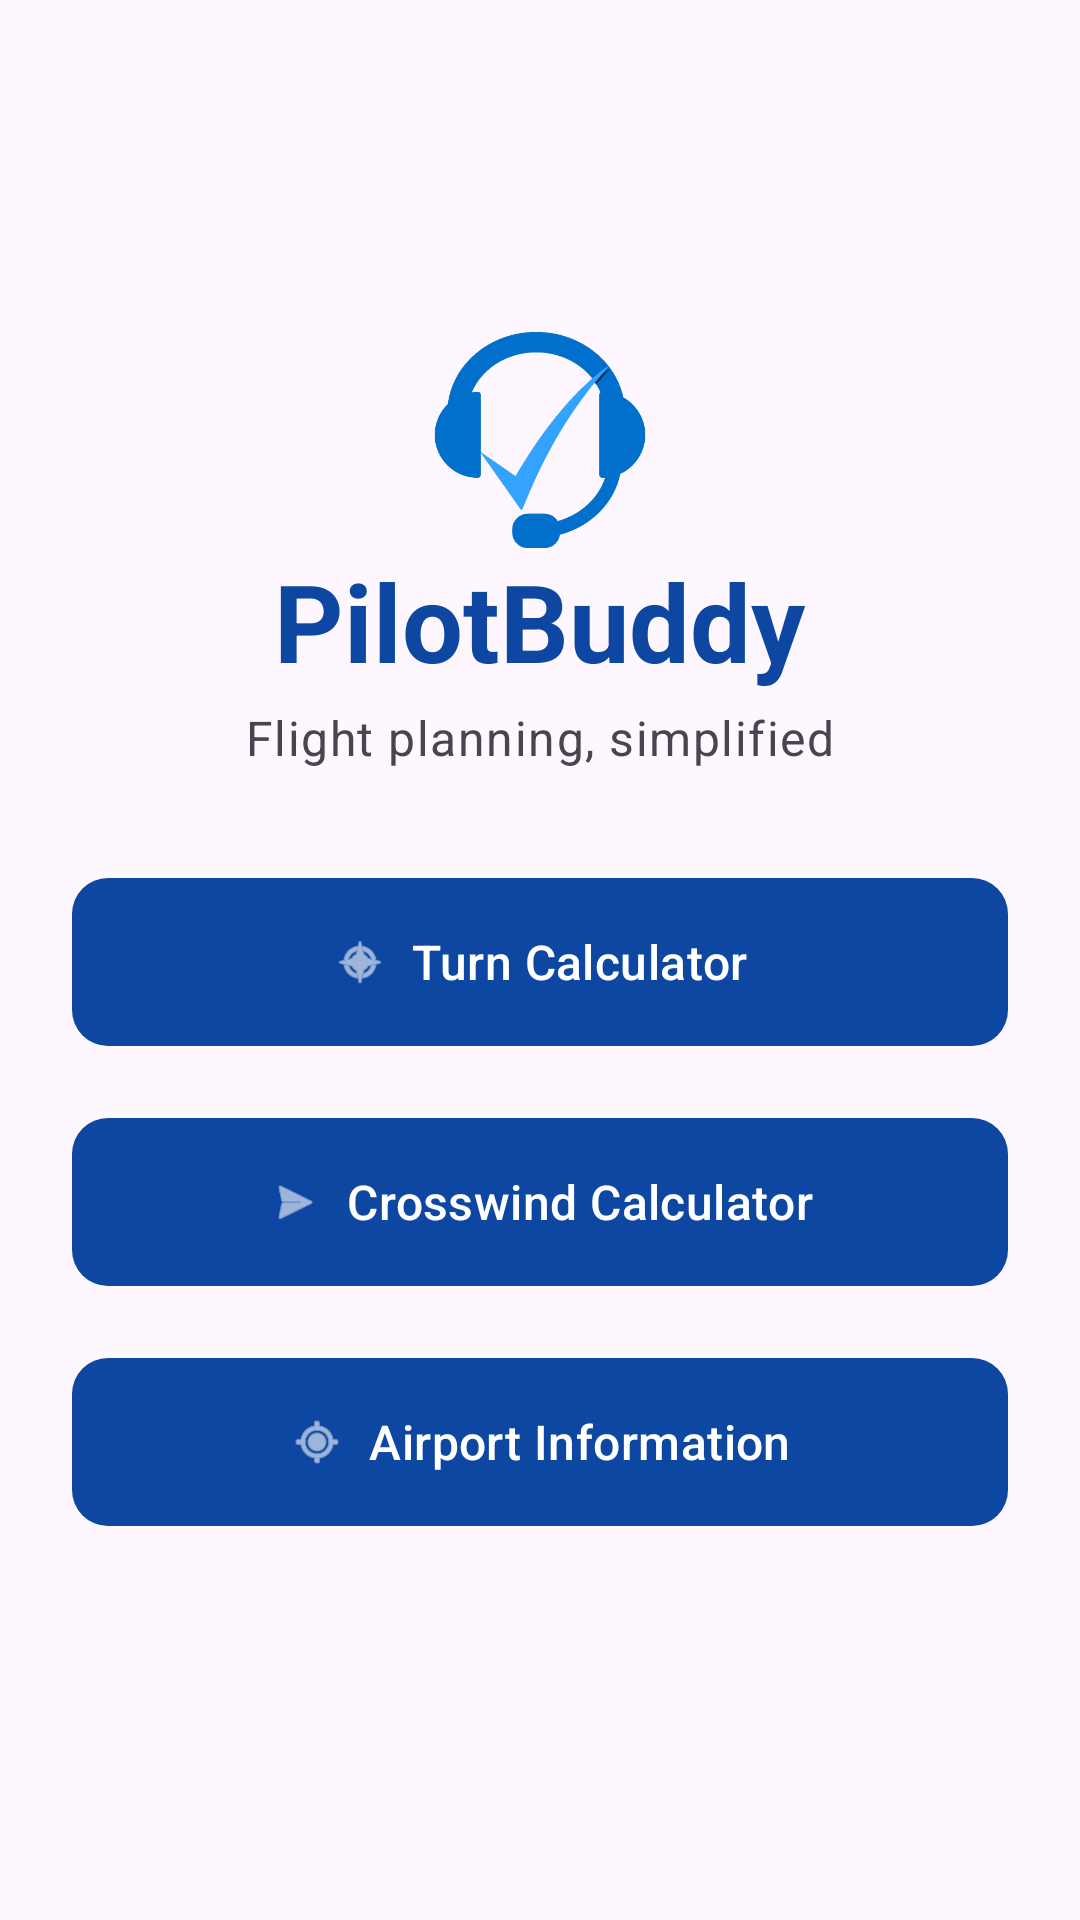

Here is an Android app screen rendered from its layout file. Give the layout XML and the strings, colors and styles it references.
<!-- AndroidManifest.xml: application theme Theme.PilotBuddy -->
<!-- res/layout/activity_main.xml -->
<?xml version="1.0" encoding="utf-8"?>
<androidx.constraintlayout.widget.ConstraintLayout
    xmlns:android="http://schemas.android.com/apk/res/android"
    xmlns:tools="http://schemas.android.com/tools"
    xmlns:app="http://schemas.android.com/apk/res-auto"
    android:id="@+id/main"
    android:layout_width="match_parent"
    android:layout_height="match_parent"
    tools:context=".MainActivity">

    <LinearLayout
        android:layout_width="match_parent"
        android:layout_height="wrap_content"
        android:gravity="center_horizontal"
        android:orientation="vertical"
        android:paddingHorizontal="@dimen/spacing_l"
        app:layout_constraintBottom_toBottomOf="parent"
        app:layout_constraintEnd_toEndOf="parent"
        app:layout_constraintHorizontal_bias="0.0"
        app:layout_constraintStart_toStartOf="parent"
        app:layout_constraintTop_toTopOf="parent"
        app:layout_constraintVertical_bias="0.498">

        <ImageView
            android:id="@+id/imgIcon"
            android:layout_width="72dp"
            android:layout_height="72dp"
            android:contentDescription="@string/logo_Description"
            app:srcCompat="@drawable/logo" />

        <TextView
            android:id="@+id/txtTitle"
            android:layout_width="wrap_content"
            android:layout_height="wrap_content"
            android:text="@string/app_name"
            android:textAppearance="@style/TextAppearance.Material3.DisplaySmall"
            android:textColor="?attr/colorPrimary"
            android:textStyle="bold" />

        <TextView
            android:id="@+id/txtTagline"
            android:layout_width="wrap_content"
            android:layout_height="wrap_content"
            android:layout_marginTop="@dimen/spacing_xs"
            android:layout_marginBottom="@dimen/spacing_xl"
            android:text="@string/app_tagline"
            android:textAppearance="@style/TextAppearance.Material3.BodyLarge"
            android:textColor="?android:attr/textColorSecondary" />

        <com.google.android.material.button.MaterialButton
            android:id="@+id/btnTurn"
            android:layout_width="match_parent"
            android:layout_height="@dimen/home_button_height"
            android:layout_marginBottom="@dimen/spacing_m"
            android:text="@string/nav_turn_calculator"
            android:textAppearance="@style/TextAppearance.Material3.TitleMedium"
            app:cornerRadius="@dimen/card_corner_radius"
            app:icon="@android:drawable/ic_menu_compass"
            app:iconGravity="textStart" />

        <com.google.android.material.button.MaterialButton
            android:id="@+id/btnCrosswind"
            android:layout_width="match_parent"
            android:layout_height="@dimen/home_button_height"
            android:layout_marginBottom="@dimen/spacing_m"
            android:text="@string/nav_crosswind_calculator"
            android:textAppearance="@style/TextAppearance.Material3.TitleMedium"
            app:cornerRadius="@dimen/card_corner_radius"
            app:icon="@android:drawable/ic_menu_send"
            app:iconGravity="textStart" />

        <com.google.android.material.button.MaterialButton
            android:id="@+id/btnAirport"
            android:layout_width="match_parent"
            android:layout_height="@dimen/home_button_height"
            android:layout_marginBottom="@dimen/spacing_m"
            android:text="@string/nav_airport_information"
            android:textAppearance="@style/TextAppearance.Material3.TitleMedium"
            app:cornerRadius="@dimen/card_corner_radius"
            app:icon="@android:drawable/ic_menu_mylocation"
            app:iconGravity="textStart" />

    </LinearLayout>

</androidx.constraintlayout.widget.ConstraintLayout>
<!-- resources referenced by this layout -->
<resources>
  <dimen name="card_corner_radius">12dp</dimen>
  <dimen name="home_button_height">64dp</dimen>
  <dimen name="spacing_l">24dp</dimen>
  <dimen name="spacing_m">16dp</dimen>
  <dimen name="spacing_xl">32dp</dimen>
  <dimen name="spacing_xs">4dp</dimen>
  <!-- drawable logo: png bitmap (drawable, 14904 bytes) -->
  <string name="app_name">PilotBuddy</string>
  <string name="app_tagline">Flight planning, simplified</string>
  <string name="logo_Description">Logo with Image of headset with checkmark</string>
  <string name="nav_airport_information">Airport Information</string>
  <string name="nav_crosswind_calculator">Crosswind Calculator</string>
  <string name="nav_turn_calculator">Turn Calculator</string>
  <style name="Theme.PilotBuddy" parent="Base.Theme.PilotBuddy" />
  <style name="Base.Theme.PilotBuddy" parent="Theme.Material3.DayNight.NoActionBar">
          <item name="colorPrimary">@color/aviation_blue</item>
          <item name="colorOnPrimary">@color/white</item>
          <item name="colorPrimaryContainer">@color/sky_container</item>
          <item name="colorOnPrimaryContainer">@color/on_sky_container</item>
          <item name="colorSecondary">@color/sky_blue</item>
          <item name="colorOnSecondary">@color/white</item>
          <item name="android:statusBarColor">@color/aviation_blue</item>
      </style>
  <color name="aviation_blue">#0D47A1</color>
  <color name="white">#FFFFFFFF</color>
  <color name="sky_container">#D6E3FF</color>
  <color name="on_sky_container">#001A41</color>
  <color name="sky_blue">#1976D2</color>
</resources>
